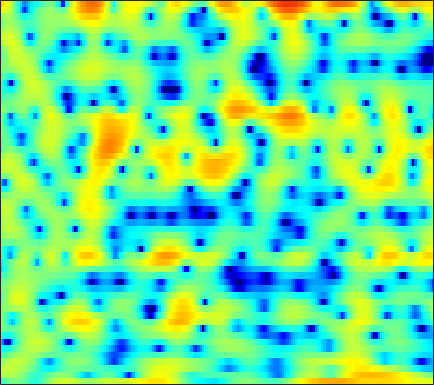

The file beside this chart, header and first rows:
-4.0162, -2.8132, -1.6987, -1.0077, -0.67082, -0.37909, -0.25431, -0.2598, -0.39409, -0.67081, -1.0788, -1.4631, -2.1001, -2.7986, -3.3198, -3.8186, -3.9934, -3.8305, -3.2037, -2.2908, -1.26, -0.49888, 0.44592, 1.2584
1.701, 1.843, 1.982, 2.047, 2.037, 1.936, 1.736, 1.517, 1.132, 0.6294, 0.02363, -0.4983, -1.254, -2.044, -2.61, -3.245, -3.633, -3.717, -3.541, -3.097, -2.5, -2.016, -1.382, -0.8029
2.56, 2.651, 2.748, 2.802, 2.805, 2.748, 2.623, 2.48, 2.219, 1.873, 1.445, 1.074, 0.5139, -0.125, -0.6432, -1.386, -2.181, -2.801, -3.648, -4.46, -5.16, -5.54, -5.746, -5.564
0.4819, 0.9791, 1.555, 2.03, 2.317, 2.608, 2.797, 2.871, 2.876, 2.767, 2.541, 2.294, 1.852, 1.269, 0.732, -0.1253, -1.182, -2.125, -3.625, -5.431, -7.514, -9.095, -10.4, -9.811
-3.343, -2.554, -1.668, -0.9167, -0.4266, 0.1474, 0.6366, 0.9474, 1.293, 1.55, 1.716, 1.776, 1.77, 1.66, 1.517, 1.252, 0.9087, 0.6106, 0.1768, -0.2679, -0.6853, -0.959, -1.243, -1.424
-5.216, -5.157, -4.947, -4.506, -4.007, -3.155, -2.194, -1.466, -0.5444, 0.2675, 0.9588, 1.39, 1.845, 2.163, 2.322, 2.425, 2.425, 2.358, 2.19, 1.943, 1.623, 1.336, 0.8945, 0.3795
-8.414, -11.07, -17.24, -27.34, -16.35, -9.871, -6.137, -4.136, -2.089, -0.5394, 0.6531, 1.365, 2.106, 2.641, 2.929, 3.175, 3.28, 3.274, 3.163, 2.948, 2.626, 2.314, 1.801, 1.158
-3.542, -4.175, -4.796, -4.951, -4.702, -3.965, -2.972, -2.178, -1.136, -0.1805, 0.6395, 1.156, 1.694, 2.068, 2.246, 2.336, 2.279, 2.159, 1.909, 1.578, 1.213, 0.941, 0.5943, 0.2849
-0.1841, -0.624, -1.165, -1.564, -1.716, -1.681, -1.374, -0.9829, -0.3381, 0.3628, 1.021, 1.435, 1.838, 2.038, 2.046, 1.836, 1.369, 0.8386, -0.1167, -1.317, -2.653, -3.553, -4.205, -3.892
0.6735, -0.3587, -2.151, -4.48, -6.51, -8.485, -7.401, -5.328, -2.698, -0.6715, 0.8015, 1.594, 2.287, 2.619, 2.629, 2.352, 1.707, 0.9722, -0.4167, -2.382, -5.178, -7.963, -11.28, -8.953
0.271, -0.5107, -1.83, -3.444, -4.658, -5.604, -5.03, -3.872, -2.119, -0.6189, 0.4737, 1.044, 1.499, 1.632, 1.538, 1.212, 0.6858, 0.2016, -0.5121, -1.203, -1.766, -2.029, -2.076, -1.733
0.2724, 0.3964, 0.5666, 0.7167, 0.8356, 1.027, 1.3, 1.545, 1.852, 2.068, 2.138, 2.055, 1.732, 1.152, 0.5358, -0.4865, -1.69, -2.622, -3.708, -4.415, -4.572, -4.362, -3.821, -3.164
-2.092, -0.6524, 0.8562, 2.001, 2.67, 3.344, 3.804, 4.027, 4.149, 4.073, 3.776, 3.378, 2.576, 1.401, 0.2301, -1.853, -4.774, -7.893, -14.88, -30.42, -14.15, -10.46, -7.826, -6.511
-2.429, -1.003, 0.5457, 1.745, 2.458, 3.196, 3.699, 3.931, 4.067, 4.001, 3.721, 3.364, 2.687, 1.774, 0.9273, -0.4188, -1.95, -3.145, -4.571, -5.553, -5.964, -6.062, -6.225, -6.713
-0.7664, -0.2498, 0.4673, 1.141, 1.587, 2.09, 2.486, 2.693, 2.853, 2.868, 2.737, 2.548, 2.185, 1.699, 1.263, 0.6198, -0.07524, -0.5997, -1.281, -1.915, -2.501, -2.928, -3.508, -4.153
-1.187, -0.8499, -0.3572, 0.1655, 0.5424, 0.9967, 1.372, 1.599, 1.807, 1.908, 1.908, 1.843, 1.676, 1.426, 1.204, 0.866, 0.507, 0.2299, -0.1398, -0.5025, -0.864, -1.131, -1.484, -1.837
-3.295, -2.739, -1.937, -1.157, -0.6047, 0.05027, 0.5817, 0.8992, 1.208, 1.389, 1.452, 1.423, 1.288, 1.091, 0.9133, 0.6638, 0.4357, 0.2898, 0.1393, 0.03694, -0.04056, -0.08965, -0.1743, -0.2839
-7.373, -5.557, -3.639, -2.187, -1.321, -0.365, 0.4059, 0.8555, 1.29, 1.532, 1.553, 1.424, 1.076, 0.5593, 0.09346, -0.5044, -0.9104, -0.9999, -0.8069, -0.3778, 0.1406, 0.4909, 0.8367, 1.005
-5.35, -4.211, -3.068, -2.151, -1.488, -0.5836, 0.3832, 1.082, 1.868, 2.362, 2.464, 2.254, 1.524, 0.1254, -1.465, -4.603, -8.82, -9.682, -5.672, -2.088, 0.2731, 1.439, 2.408, 2.828
-2.315, -3.345, -5.366, -8.243, -10.01, -8.3, -4.532, -2.232, -0.0489, 1.305, 2.027, 2.176, 1.868, 1.035, 0.09286, -1.462, -2.762, -2.899, -1.702, 0.06781, 1.628, 2.507, 3.281, 3.572
-2.18, -3.211, -4.912, -6.766, -7.56, -6.922, -4.9, -3.35, -1.662, -0.4833, 0.2546, 0.542, 0.6628, 0.5588, 0.3825, 0.1317, -0.002448, 0.02974, 0.2653, 0.6734, 1.156, 1.515, 1.908, 2.136
-0.607, -0.7791, -1.008, -1.194, -1.212, -1.065, -0.7709, -0.5036, -0.1682, 0.07992, 0.1592, 0.1114, -0.08199, -0.4055, -0.7033, -1.081, -1.377, -1.471, -1.408, -1.087, -0.5944, -0.155, 0.4066, 0.9053
0.6934, 1.011, 1.323, 1.532, 1.613, 1.679, 1.664, 1.602, 1.424, 1.123, 0.6619, 0.2055, -0.6057, -1.652, -2.609, -4.109, -5.719, -6.705, -6.949, -5.777, -3.986, -2.673, -1.19, -0.05114
1.159, 1.751, 2.295, 2.618, 2.723, 2.689, 2.499, 2.254, 1.802, 1.196, 0.4602, -0.215, -1.298, -2.675, -4.004, -6.386, -9.979, -13.95, -16.55, -10.54, -6.211, -3.987, -1.849, -0.3659
1.309, 1.847, 2.323, 2.511, 2.501, 2.26, 1.792, 1.3, 0.4967, -0.4279, -1.374, -2.054, -2.816, -3.457, -3.87, -4.325, -4.66, -4.719, -4.402, -3.585, -2.478, -1.63, -0.5798, 0.2588
1.997, 2.357, 2.612, 2.584, 2.375, 1.835, 0.9398, 0.01808, -1.584, -3.627, -6.005, -7.526, -8.165, -7.049, -5.809, -4.297, -3.073, -2.321, -1.445, -0.7041, -0.0587, 0.35, 0.7879, 1.082
2.677, 2.92, 3.037, 2.937, 2.673, 2.066, 1.113, 0.115, -1.708, -4.3, -8.002, -11.49, -12.49, -8.44, -5.83, -3.376, -1.667, -0.7286, 0.1908, 0.8158, 1.195, 1.346, 1.352, 1.153
2.015, 2.17, 2.287, 2.285, 2.208, 1.957, 1.548, 1.124, 0.4151, -0.376, -1.124, -1.515, -1.671, -1.384, -0.9671, -0.3411, 0.2518, 0.6252, 0.9669, 1.139, 1.125, 0.984, 0.6045, -0.03773
-0.1502, -0.1347, 0.01702, 0.2729, 0.543, 0.903, 1.191, 1.345, 1.452, 1.465, 1.412, 1.365, 1.291, 1.249, 1.218, 1.178, 1.096, 0.9924, 0.7892, 0.5206, 0.1887, -0.1127, -0.5949, -1.183
-4.328, -5.144, -5.073, -3.648, -2.302, -0.6382, 0.671, 1.412, 2.129, 2.563, 2.787, 2.832, 2.753, 2.527, 2.271, 1.82, 1.233, 0.7128, -0.0317, -0.8138, -1.516, -1.907, -2.216, -2.297
-7.455, -12.05, -12.83, -6.505, -3.339, -0.5487, 1.3, 2.265, 3.127, 3.616, 3.802, 3.765, 3.533, 3.072, 2.595, 1.741, 0.6373, -0.3957, -2.123, -4.295, -6.783, -8.234, -8.055, -6.111
-0.07649, -0.3663, -0.3086, 0.2862, 0.9145, 1.796, 2.533, 2.933, 3.238, 3.29, 3.087, 2.795, 2.227, 1.519, 0.8857, -0.0696, -1.212, -2.251, -4.057, -6.532, -9.969, -12.57, -11.73, -7.959
2.618, 2.614, 2.643, 2.755, 2.831, 2.923, 2.916, 2.795, 2.471, 1.913, 1.108, 0.365, -0.8292, -2.077, -2.925, -3.748, -4.185, -4.283, -4.331, -4.386, -4.391, -4.278, -3.863, -3.167
3.059, 3.167, 3.296, 3.355, 3.336, 3.195, 2.88, 2.514, 1.818, 0.8158, -0.5288, -1.878, -4.256, -7.789, -11.4, -15.03, -11.03, -7.988, -5.146, -3.32, -2.076, -1.395, -0.7599, -0.3079
1.03, 1.595, 2.183, 2.477, 2.544, 2.387, 2.008, 1.607, 0.893, 0.008455, -1.106, -2.104, -3.699, -5.588, -6.918, -7.565, -6.3, -4.673, -2.623, -0.9603, 0.2716, 0.9342, 1.535, 1.775
-2.285, -0.9255, 0.07783, 0.4815, 0.4509, 0.09293, -0.5464, -1.153, -1.977, -2.642, -3.066, -3.177, -3.13, -2.849, -2.535, -1.93, -1.098, -0.3931, 0.5755, 1.482, 2.229, 2.648, 2.995, 3.037
-1.245, -0.9573, -0.8987, -1.228, -1.774, -2.886, -4.548, -6.223, -8.939, -11.39, -10.83, -8.894, -6.267, -4.153, -2.85, -1.395, -0.1408, 0.669, 1.616, 2.397, 2.998, 3.326, 3.55, 3.572
-0.04286, -0.578, -1.352, -2.318, -3.169, -4.607, -6.462, -8.239, -11.26, -14.13, -13.16, -10.61, -7.383, -4.944, -3.458, -1.834, -0.5012, 0.3582, 1.331, 2.128, 2.748, 3.088, 3.38, 3.482
-0.04449, -0.9707, -2.226, -3.45, -4.265, -5.192, -5.909, -6.324, -6.68, -6.733, -6.317, -5.778, -4.85, -3.794, -3.024, -1.989, -1.001, -0.2726, 0.663, 1.504, 2.221, 2.648, 3.079, 3.285
-0.2281, -1.745, -4.116, -6.646, -8.064, -8.345, -7.217, -6.194, -5.047, -4.226, -3.659, -3.407, -3.247, -3.219, -3.184, -2.941, -2.304, -1.534, -0.2718, 0.9986, 2.095, 2.74, 3.352, 3.664
0.8077, -0.8734, -3.983, -8.674, -13.26, -11.75, -6.85, -4.489, -2.49, -1.378, -1.003, -1.122, -1.928, -3.643, -5.753, -9.914, -10.26, -6.395, -2.187, 0.653, 2.517, 3.447, 4.163, 4.428
0.9117, 0.4055, -0.4148, -1.138, -1.466, -1.42, -0.9172, -0.3734, 0.2792, 0.7026, 0.7723, 0.5451, -0.1769, -1.435, -2.68, -4.22, -4.214, -2.9, -0.6907, 1.161, 2.412, 2.979, 3.284, 3.093
-1.227, -0.9359, -0.7198, -0.5837, -0.469, -0.2422, 0.08113, 0.361, 0.7352, 1.041, 1.246, 1.289, 1.227, 1.072, 0.9334, 0.8388, 0.9249, 1.112, 1.451, 1.749, 1.879, 1.799, 1.416, 0.6346
-2.664, -2.378, -2.159, -2.016, -1.856, -1.516, -0.9979, -0.5386, 0.1348, 0.787, 1.353, 1.707, 2.064, 2.304, 2.424, 2.515, 2.549, 2.53, 2.433, 2.213, 1.841, 1.427, 0.6382, -0.4435
-3.121, -3.608, -4.494, -5.42, -5.851, -5.579, -4.333, -3.089, -1.446, -0.01604, 1.127, 1.812, 2.502, 2.967, 3.19, 3.33, 3.313, 3.207, 2.947, 2.558, 2.029, 1.538, 0.7369, -0.2379
-2.859, -4.094, -6.581, -10.92, -17.81, -20.17, -9.499, -5.776, -2.551, -0.369, 1.165, 2.003, 2.792, 3.272, 3.455, 3.498, 3.336, 3.102, 2.665, 2.12, 1.5, 1.012, 0.3687, -0.2862
-1.184, -1.86, -2.899, -3.903, -4.375, -4.161, -3.012, -1.842, -0.2981, 1.017, 2.028, 2.578, 3.055, 3.248, 3.214, 2.95, 2.446, 1.923, 1.062, 0.06893, -0.9328, -1.603, -2.251, -2.544
-0.09027, -0.0755, -0.03226, 0.06604, 0.2207, 0.5608, 1.041, 1.461, 2.028, 2.529, 2.901, 3.064, 3.106, 2.917, 2.614, 1.966, 1.008, 0.05806, -1.575, -3.688, -6.315, -8.446, -10.3, -9.411
-0.8047, -0.179, 0.5822, 1.23, 1.655, 2.138, 2.543, 2.787, 3.027, 3.153, 3.158, 3.067, 2.813, 2.387, 1.937, 1.13, 0.03146, -1.021, -2.843, -5.293, -8.661, -11.98, -15.62, -13.12
-2.481, -1.033, 0.4478, 1.548, 2.158, 2.737, 3.091, 3.224, 3.244, 3.114, 2.848, 2.578, 2.15, 1.648, 1.224, 0.589, -0.1556, -0.8171, -1.832, -3.013, -4.244, -5.086, -5.921, -6.264
-1.486, -0.02728, 1.45, 2.486, 3.015, 3.444, 3.561, 3.471, 3.13, 2.571, 1.845, 1.248, 0.4811, -0.1211, -0.4127, -0.6015, -0.668, -0.7269, -0.8848, -1.175, -1.631, -2.043, -2.709, -3.532
1.682, 2.408, 3.217, 3.777, 4.026, 4.096, 3.853, 3.448, 2.585, 1.296, -0.4641, -2.095, -4.553, -6.305, -6.17, -4.573, -2.826, -1.778, -0.8272, -0.299, -0.1538, -0.2792, -0.7453, -1.604
2.588, 3, 3.441, 3.714, 3.772, 3.611, 3.169, 2.615, 1.536, -0.02612, -2.222, -4.483, -8.716, -13.69, -12.29, -7.479, -4.246, -2.599, -1.09, -0.1614, 0.3461, 0.4633, 0.327, -0.1117
1.081, 1.58, 2.079, 2.355, 2.394, 2.234, 1.815, 1.348, 0.5299, -0.4765, -1.609, -2.49, -3.482, -3.994, -3.935, -3.331, -2.417, -1.7, -0.8145, -0.1323, 0.3274, 0.5385, 0.6331, 0.5473
-0.7061, 0.1847, 0.9624, 1.322, 1.364, 1.166, 0.7038, 0.2329, -0.4953, -1.24, -1.921, -2.307, -2.613, -2.639, -2.483, -2.094, -1.547, -1.096, -0.5149, 0.006905, 0.4091, 0.6398, 0.8358, 0.8981
0.2536, 1.08, 1.671, 1.778, 1.589, 0.9967, 0.1076, -0.742, -2.019, -3.297, -4.298, -4.657, -4.58, -4.016, -3.421, -2.549, -1.691, -1.098, -0.4194, 0.1629, 0.6289, 0.8716, 1.082, 1.157
4.212, 4.303, 4.11, 3.556, 2.885, 1.647, -0.01697, -1.58, -4.25, -7.956, -12.82, -14.85, -11.32, -7.667, -5.745, -3.891, -2.556, -1.755, -0.8438, -0.1066, 0.4747, 0.7813, 0.9803, 0.9477
7.279, 6.788, 5.867, 4.624, 3.483, 1.719, -0.3059, -1.958, -4.389, -7.176, -9.83, -10.63, -9.553, -7.742, -6.659, -5.675, -5.029, -4.525, -3.64, -2.6, -1.587, -0.9538, -0.4668, -0.473
